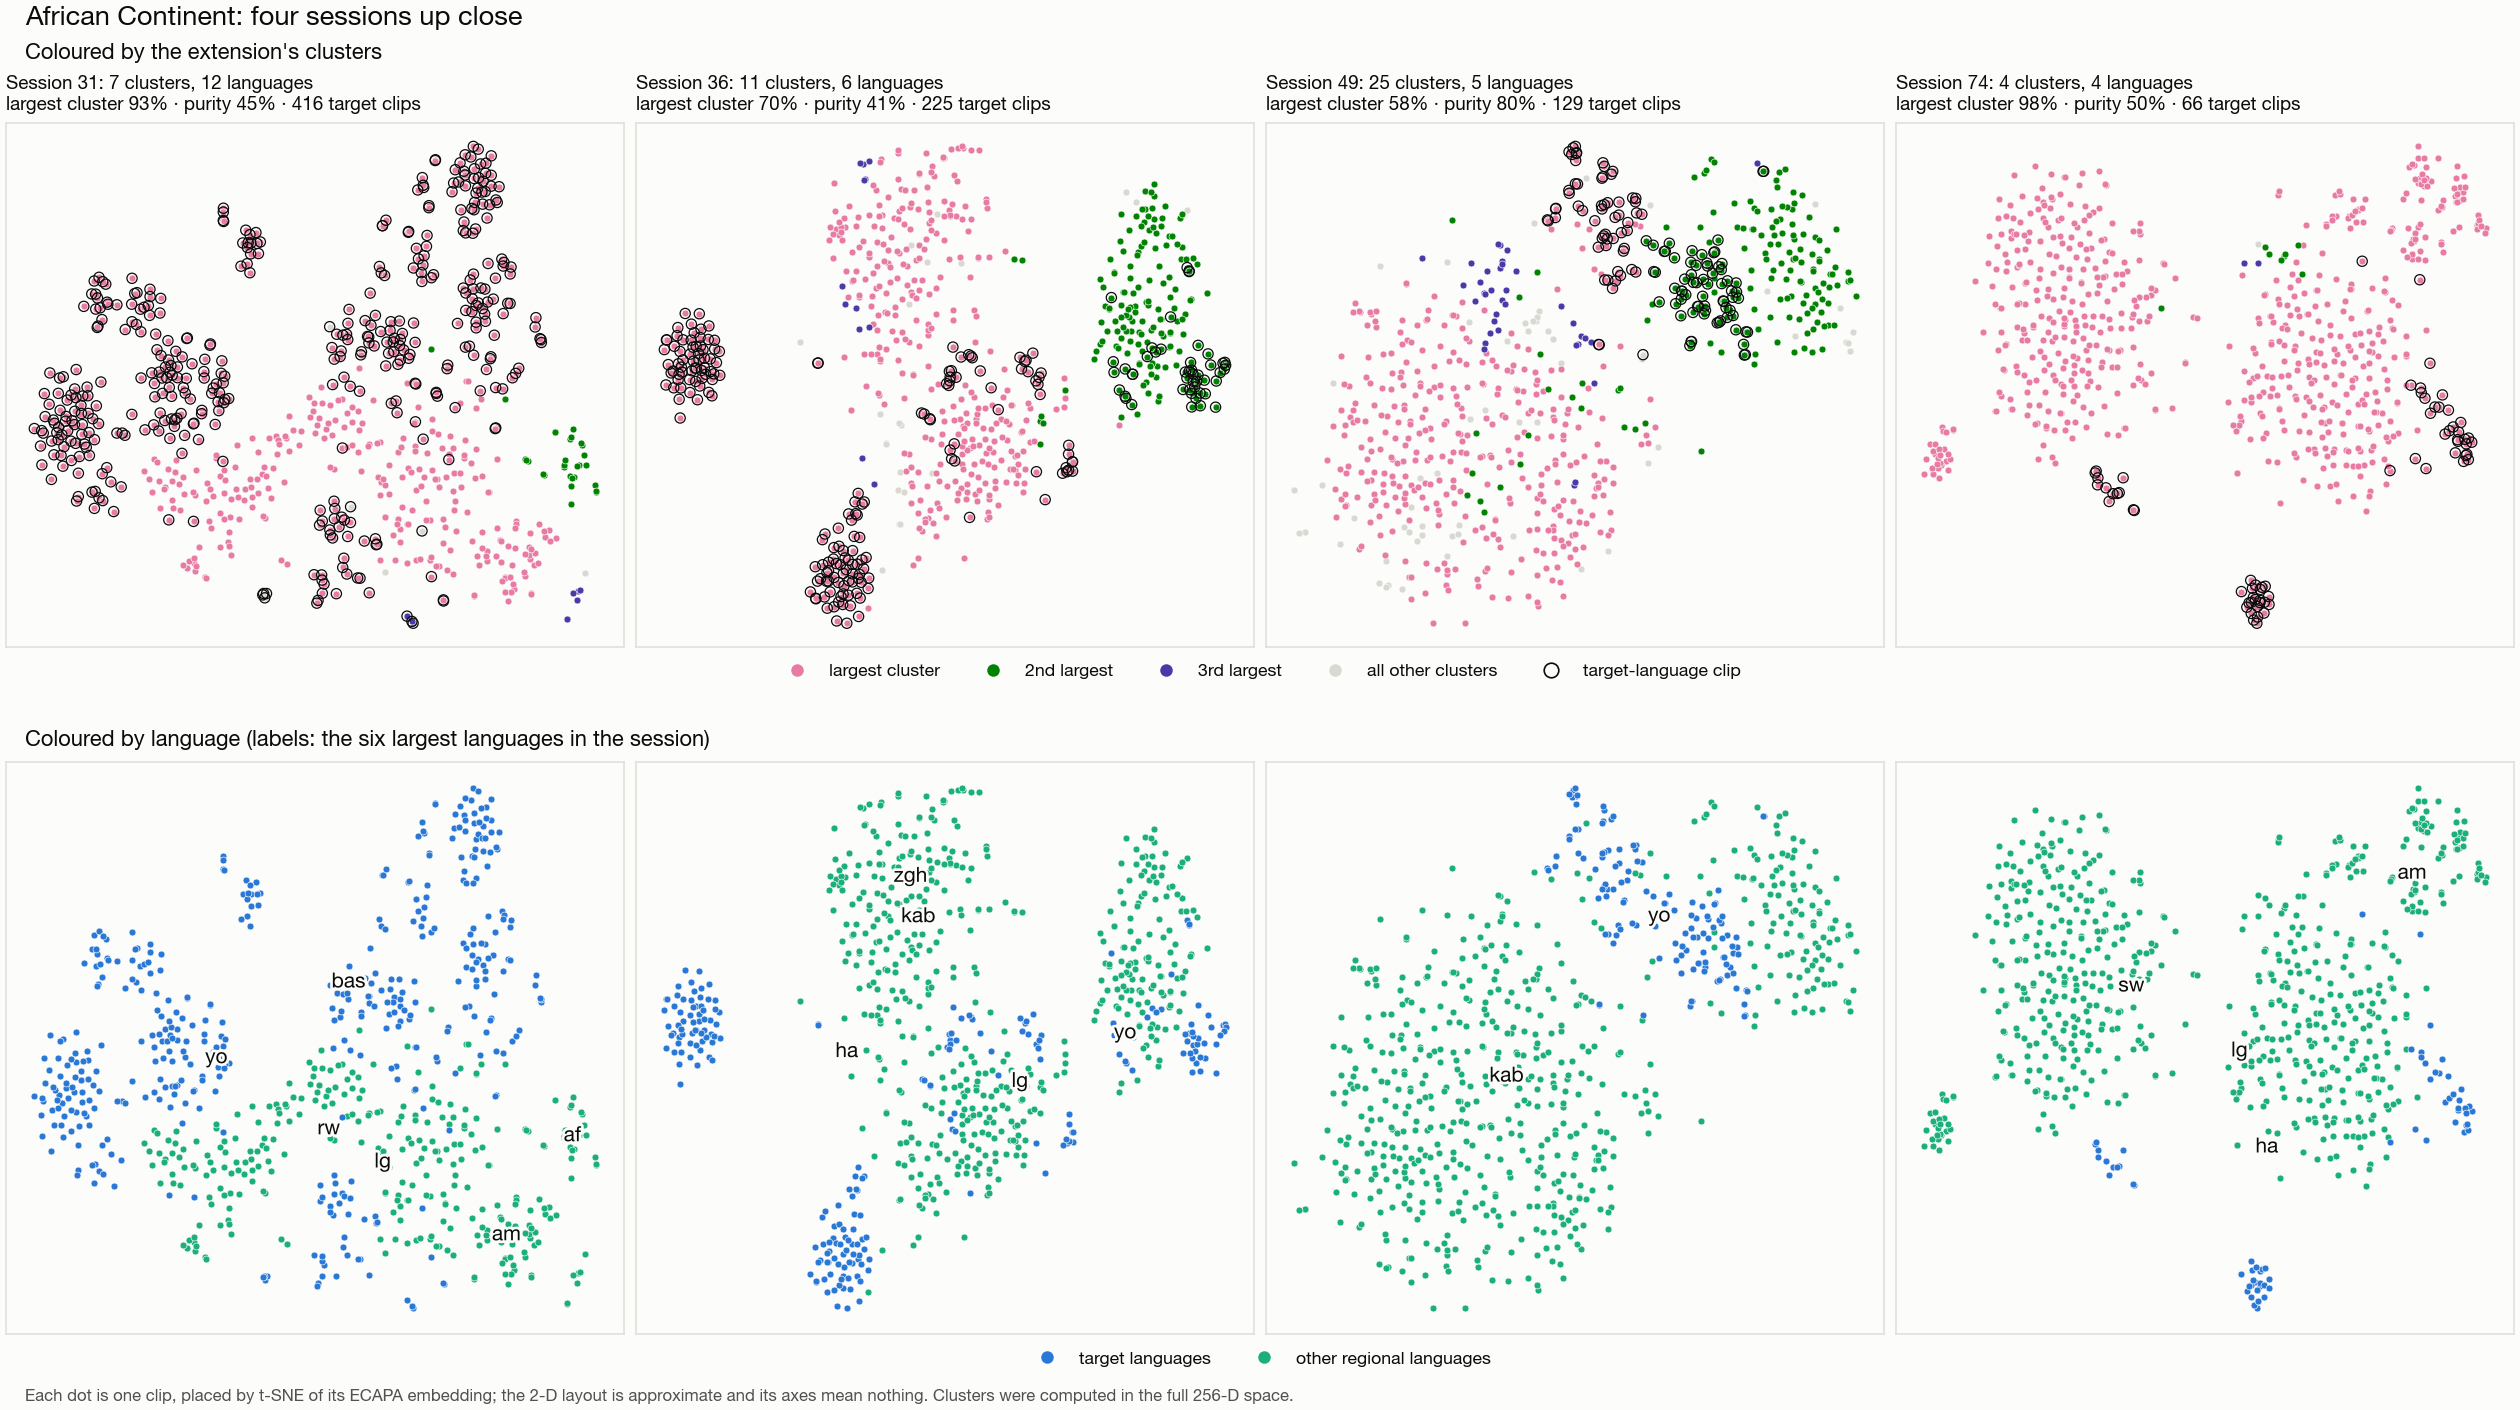

Source data for this figure (header and first rows):
session, n_clusters, n_singletons, largest_cluster, largest_cluster_pct, n_languages, purity_pct, n_target, target_pct, out_of_region_pct, regional_pct
0, 17, 6, 436, 60.56, 1, 100.0, 0, 0.0, 0.0, 100.0
1, 21, 7, 480, 66.67, 1, 100.0, 0, 0.0, 0.0, 100.0
2, 19, 4, 541, 75.14, 1, 100.0, 0, 0.0, 0.0, 100.0
3, 21, 7, 511, 70.97, 1, 100.0, 0, 0.0, 0.0, 100.0
4, 14, 5, 652, 90.56, 2, 94.31, 0, 0.0, 0.0, 100.0
5, 2, 1, 719, 99.86, 2, 72.92, 0, 0.0, 0.0, 100.0
6, 4, 2, 710, 98.61, 2, 72.22, 0, 0.0, 0.0, 100.0
7, 4, 1, 715, 99.31, 1, 100.0, 0, 0.0, 0.0, 100.0
8, 16, 10, 634, 88.06, 3, 62.92, 0, 0.0, 0.0, 100.0
9, 21, 5, 518, 71.94, 1, 100.0, 0, 0.0, 0.0, 100.0
10, 19, 10, 548, 76.11, 1, 100.0, 0, 0.0, 0.0, 100.0
11, 21, 7, 359, 49.86, 2, 81.53, 0, 0.0, 0.0, 100.0
12, 5, 2, 712, 98.89, 1, 100.0, 0, 0.0, 0.0, 100.0
13, 2, 0, 718, 99.72, 1, 100.0, 0, 0.0, 0.0, 100.0
14, 2, 0, 716, 99.44, 1, 100.0, 0, 0.0, 0.0, 100.0
15, 6, 2, 708, 98.33, 1, 100.0, 0, 0.0, 0.0, 100.0
16, 20, 7, 452, 62.78, 2, 76.67, 0, 0.0, 0.0, 100.0
17, 24, 6, 432, 60.0, 1, 100.0, 0, 0.0, 0.0, 100.0
18, 13, 3, 446, 61.94, 2, 62.5, 0, 0.0, 0.0, 100.0
19, 4, 1, 712, 98.89, 2, 91.67, 0, 0.0, 0.0, 100.0
20, 8, 3, 707, 98.19, 2, 57.92, 0, 0.0, 0.0, 100.0
21, 17, 9, 458, 63.61, 2, 84.31, 0, 0.0, 0.0, 100.0
22, 21, 5, 470, 65.28, 1, 100.0, 0, 0.0, 0.0, 100.0
23, 22, 11, 486, 67.5, 1, 100.0, 0, 0.0, 0.0, 100.0
24, 19, 8, 546, 75.83, 3, 87.78, 0, 0.0, 0.0, 100.0
25, 5, 2, 703, 97.64, 1, 100.0, 0, 0.0, 0.0, 100.0
26, 5, 1, 696, 96.67, 6, 87.22, 3, 0.42, 0.0, 99.58
27, 2, 0, 718, 99.72, 4, 58.75, 285, 39.58, 0.0, 60.42
28, 7, 4, 694, 96.39, 4, 43.89, 397, 55.14, 0.0, 44.86
29, 7, 2, 635, 88.19, 3, 98.89, 0, 0.0, 0.0, 100.0
30, 4, 1, 704, 97.78, 2, 99.58, 0, 0.0, 0.0, 100.0
31, 7, 3, 673, 93.47, 12, 45.14, 416, 57.78, 0.0, 42.22
32, 9, 4, 695, 96.53, 5, 96.81, 0, 0.0, 0.0, 100.0
33, 5, 3, 715, 99.31, 1, 100.0, 0, 0.0, 0.0, 100.0
34, 4, 1, 711, 98.75, 2, 61.11, 0, 0.0, 0.0, 100.0
35, 4, 2, 716, 99.44, 1, 100.0, 0, 0.0, 0.0, 100.0
36, 11, 5, 502, 69.72, 6, 41.11, 225, 31.25, 0.0, 68.75
37, 3, 1, 714, 99.17, 5, 54.17, 0, 0.0, 0.0, 100.0
38, 7, 3, 708, 98.33, 1, 100.0, 0, 0.0, 0.0, 100.0
39, 10, 4, 686, 95.28, 4, 75.83, 46, 6.39, 0.0, 93.61
40, 5, 2, 712, 98.89, 2, 95.42, 0, 0.0, 0.0, 100.0
41, 19, 8, 457, 63.47, 5, 75.14, 123, 17.08, 0.0, 82.92
42, 22, 9, 358, 49.72, 2, 90.42, 188, 26.11, 0.0, 73.89
43, 23, 9, 523, 72.64, 1, 100.0, 0, 0.0, 0.0, 100.0
44, 16, 7, 610, 84.72, 2, 90.97, 0, 0.0, 0.0, 100.0
45, 6, 3, 711, 98.75, 1, 100.0, 0, 0.0, 0.0, 100.0
46, 6, 3, 713, 99.03, 1, 100.0, 0, 0.0, 0.0, 100.0
47, 2, 1, 719, 99.86, 2, 60.28, 0, 0.0, 0.0, 100.0
48, 21, 8, 484, 67.22, 3, 92.36, 0, 0.0, 0.0, 100.0
49, 25, 10, 418, 58.06, 5, 80.42, 129, 17.92, 0.0, 82.08
50, 6, 3, 683, 94.86, 10, 56.67, 129, 17.92, 0.0, 82.08
51, 7, 4, 707, 98.19, 1, 100.0, 0, 0.0, 0.0, 100.0
52, 4, 1, 714, 99.17, 2, 82.36, 0, 0.0, 0.0, 100.0
53, 3, 2, 718, 99.72, 1, 100.0, 0, 0.0, 0.0, 100.0
54, 2, 0, 718, 99.72, 1, 100.0, 0, 0.0, 0.0, 100.0
55, 5, 2, 710, 98.61, 1, 100.0, 0, 0.0, 0.0, 100.0
56, 1, 0, 720, 100.0, 1, 100.0, 0, 0.0, 0.0, 100.0
57, 12, 5, 595, 82.64, 2, 97.08, 0, 0.0, 0.0, 100.0
58, 3, 1, 716, 99.44, 1, 100.0, 0, 0.0, 0.0, 100.0
59, 5, 3, 715, 99.31, 3, 53.33, 0, 0.0, 0.0, 100.0
... 23 more rows
